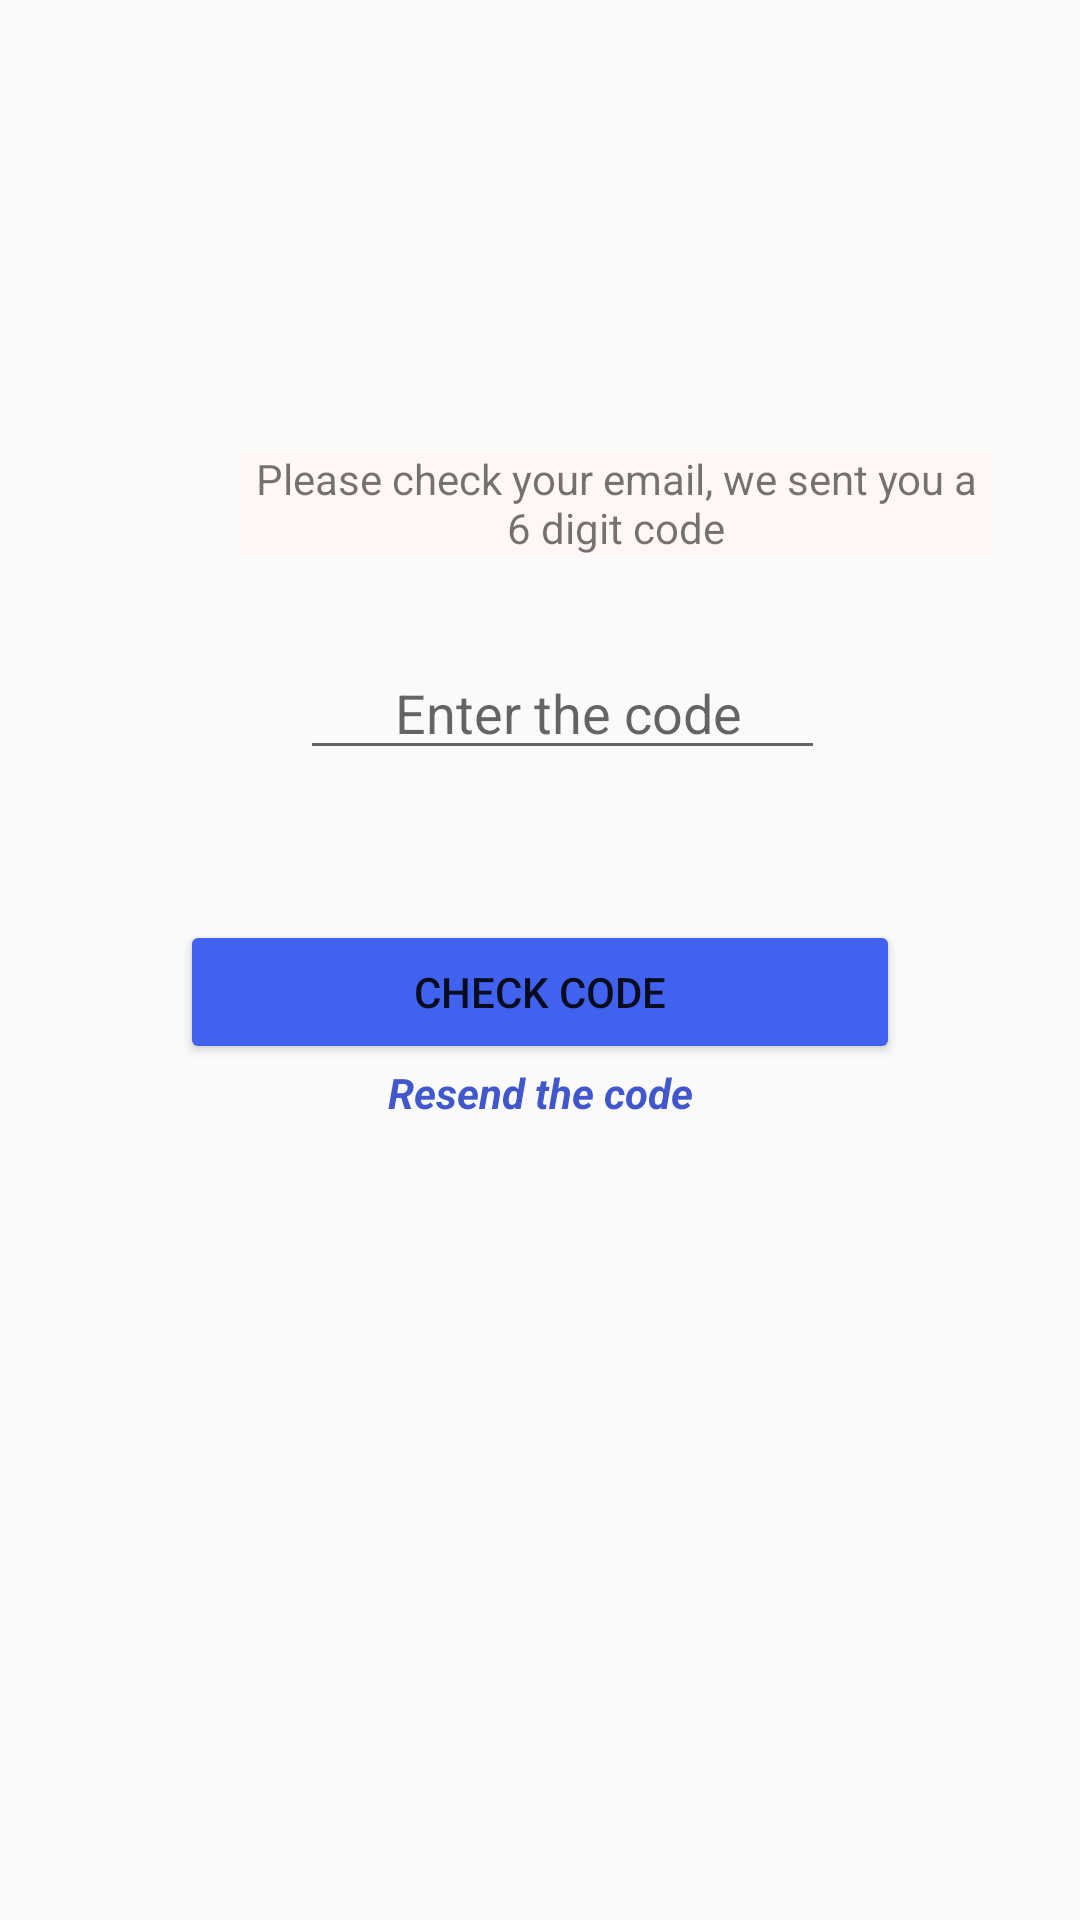

This screen was rendered from an Android layout file. Write that file and the resources it references.
<!-- AndroidManifest.xml: application theme Theme.MyApplication -->
<!-- res/layout/activity_verify.xml -->
<?xml version="1.0" encoding="utf-8"?>
<androidx.constraintlayout.widget.ConstraintLayout xmlns:android="http://schemas.android.com/apk/res/android"
    xmlns:tools="http://schemas.android.com/tools"
    android:layout_width="match_parent"
    android:layout_height="match_parent"
    xmlns:app="http://schemas.android.com/apk/res-auto">


    <LinearLayout
        android:layout_width="match_parent"
        android:layout_height="400dp"
        android:orientation="vertical"
        app:layout_constraintBottom_toBottomOf="parent"
        app:layout_constraintTop_toTopOf="parent"
        app:layout_constraintVertical_bias="0.5"
        tools:layout_editor_absoluteX="1dp">


        <TextView
            android:id="@+id/textView2"
            android:layout_width="251dp"
            android:layout_height="wrap_content"
            android:layout_marginLeft="80dp"
            android:layout_marginTop="30dp"
            android:background="#FFFFFF"
            android:backgroundTint="#FFF6F6"
            android:drawableTint="#DB2D2D"
            android:text="Please check your email, we sent you a 6 digit code"
            android:textAlignment="center" />

        <EditText
            android:id="@+id/code"
            android:layout_width="175dp"
            android:layout_height="wrap_content"
            android:layout_marginLeft="100dp"
            android:layout_marginTop="30dp"
            android:ems="10"
            android:hint=" Enter the code"
            android:inputType="number"
            android:textAlignment="center" />

        <Button
            android:id="@+id/checkcode"
            android:layout_width="match_parent"
            android:layout_height="wrap_content"
            android:layout_marginLeft="60dp"
            android:layout_marginTop="50dp"
            android:layout_marginRight="60dp"
            android:backgroundTint="#4161EF"
            android:text="Check Code" />

        <TextView
            android:id="@+id/resendCode"
            android:layout_width="match_parent"
            android:layout_height="wrap_content"
            android:ems="10"
            android:inputType="text"
            android:text="Resend the code"
            android:textAlignment="center"
            android:textColor="#4257CC"
            android:textStyle="bold|italic" />
    </LinearLayout>
</androidx.constraintlayout.widget.ConstraintLayout>
<!-- resources referenced by this layout -->
<resources>
  <style name="Theme.MyApplication" parent="Base.Theme.MyApplication" />
  <style name="Base.Theme.MyApplication" parent="Theme.AppCompat.Light.DarkActionBar">
          
          
      </style>
</resources>
